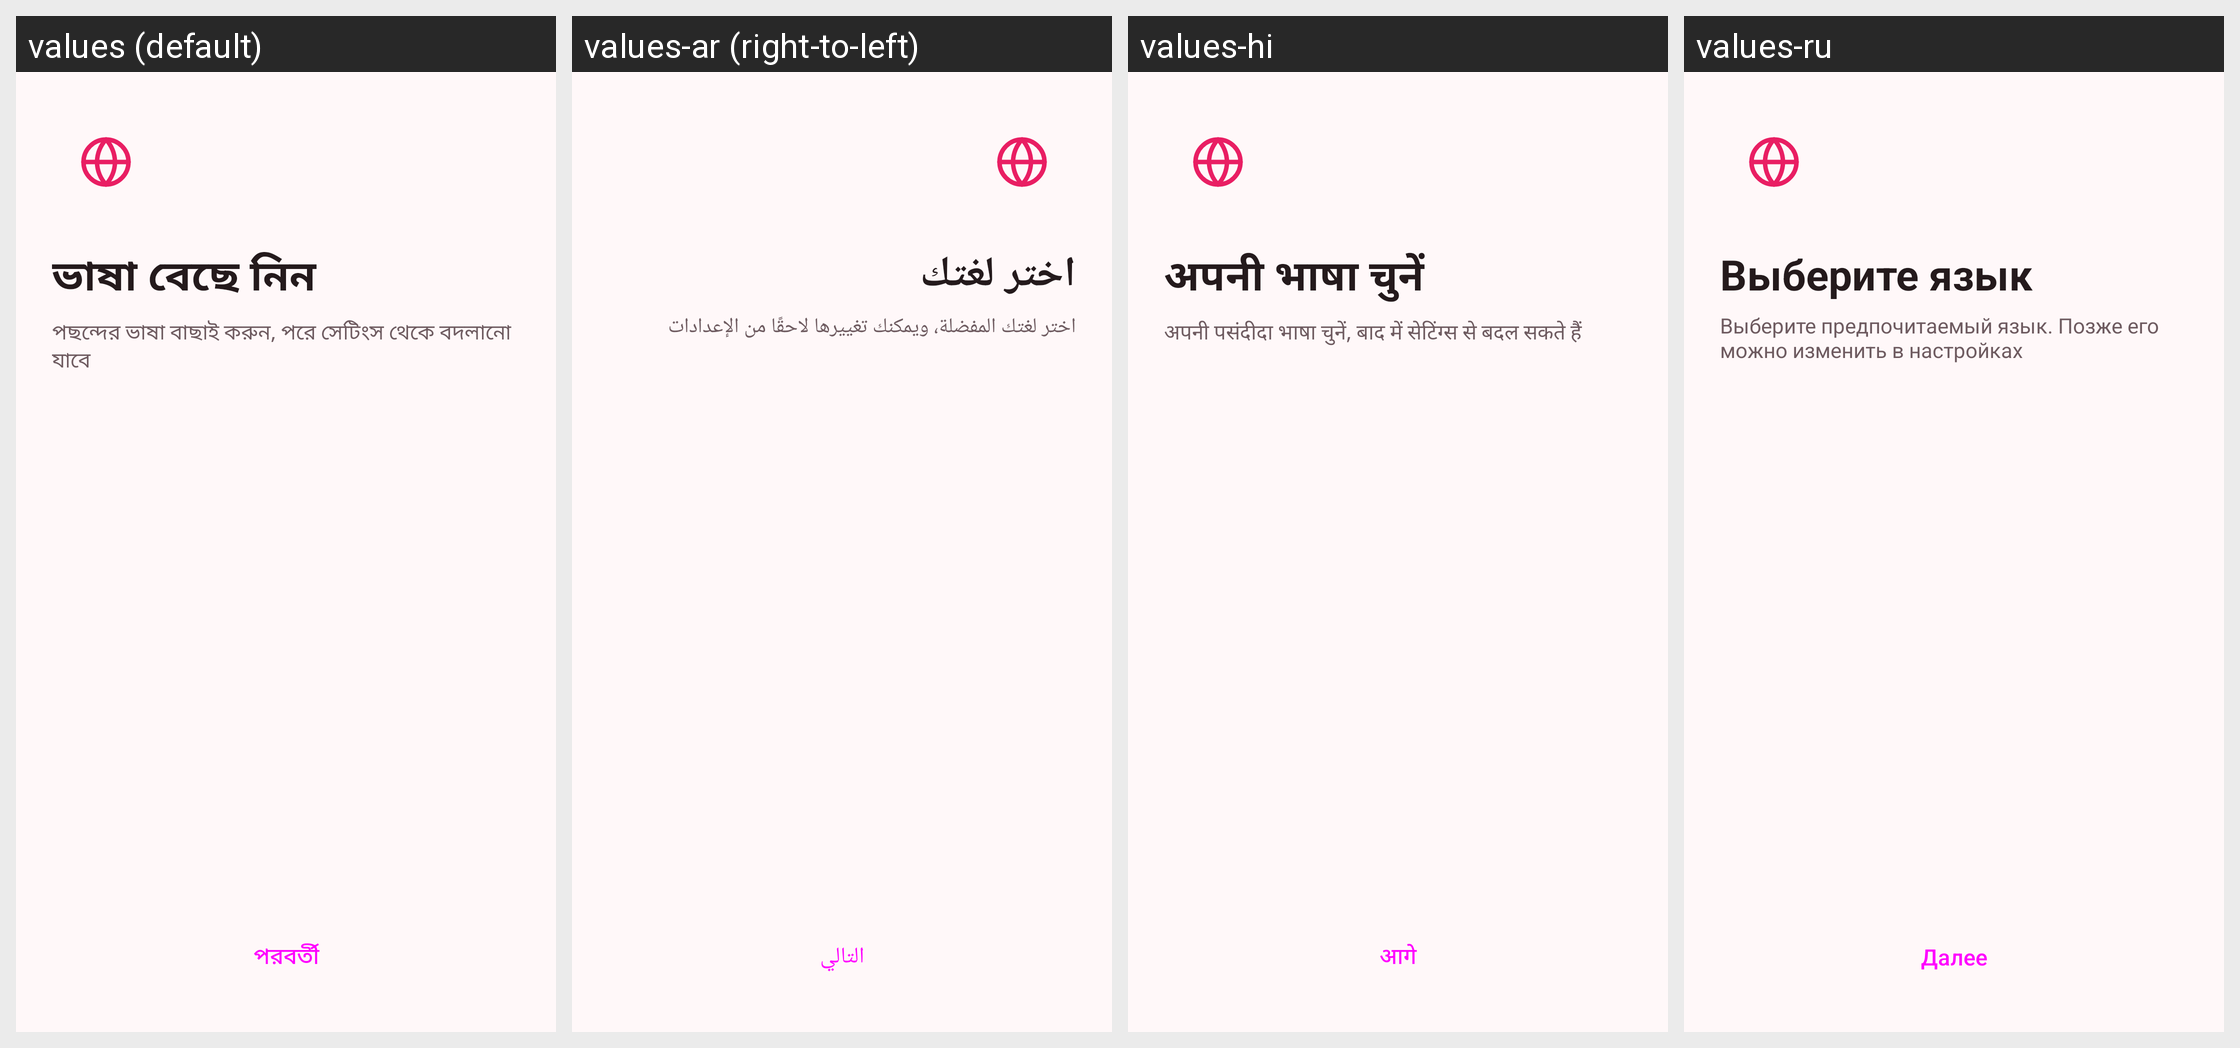

Here is an Android app screen in its default locale and in the app's own translations. Write out the translated-string differences for the strings that appear on this screen.
Android screen res/layout/activity_onboarding.xml rendered under 4 locales, left to right: values (default), values-ar (right-to-left), values-hi, values-ru. Device: Nexus 5 (rendered at 1080×1920; each locale shown at half size, 540×960, under a caption strip naming it); theme AppTheme.
Other locales in the repository, not shown: values-de, values-en, values-es, values-fr, values-it, values-pt, values-tr.
Strings drawn on this screen, with the default value and each locale's value (text and hints the layout hard-codes, and strings that could not be matched under every locale, appear in the picture but are not listed):

choose_language
  values: ভাষা বেছে নিন
  values-ar: اختر لغتك
  values-hi: अपनी भाषा चुनें
  values-ru: Выберите язык

choose_language_sub
  values: পছন্দের ভাষা বাছাই করুন, পরে সেটিংস থেকে বদলানো যাবে
  values-ar: اختر لغتك المفضلة، ويمكنك تغييرها لاحقًا من الإعدادات
  values-hi: अपनी पसंदीदा भाषा चुनें, बाद में सेटिंग्स से बदल सकते हैं
  values-ru: Выберите предпочитаемый язык. Позже его можно изменить в настройках

next_label
  values: পরবর্তী
  values-ar: التالي
  values-hi: आगे
  values-ru: Далее
